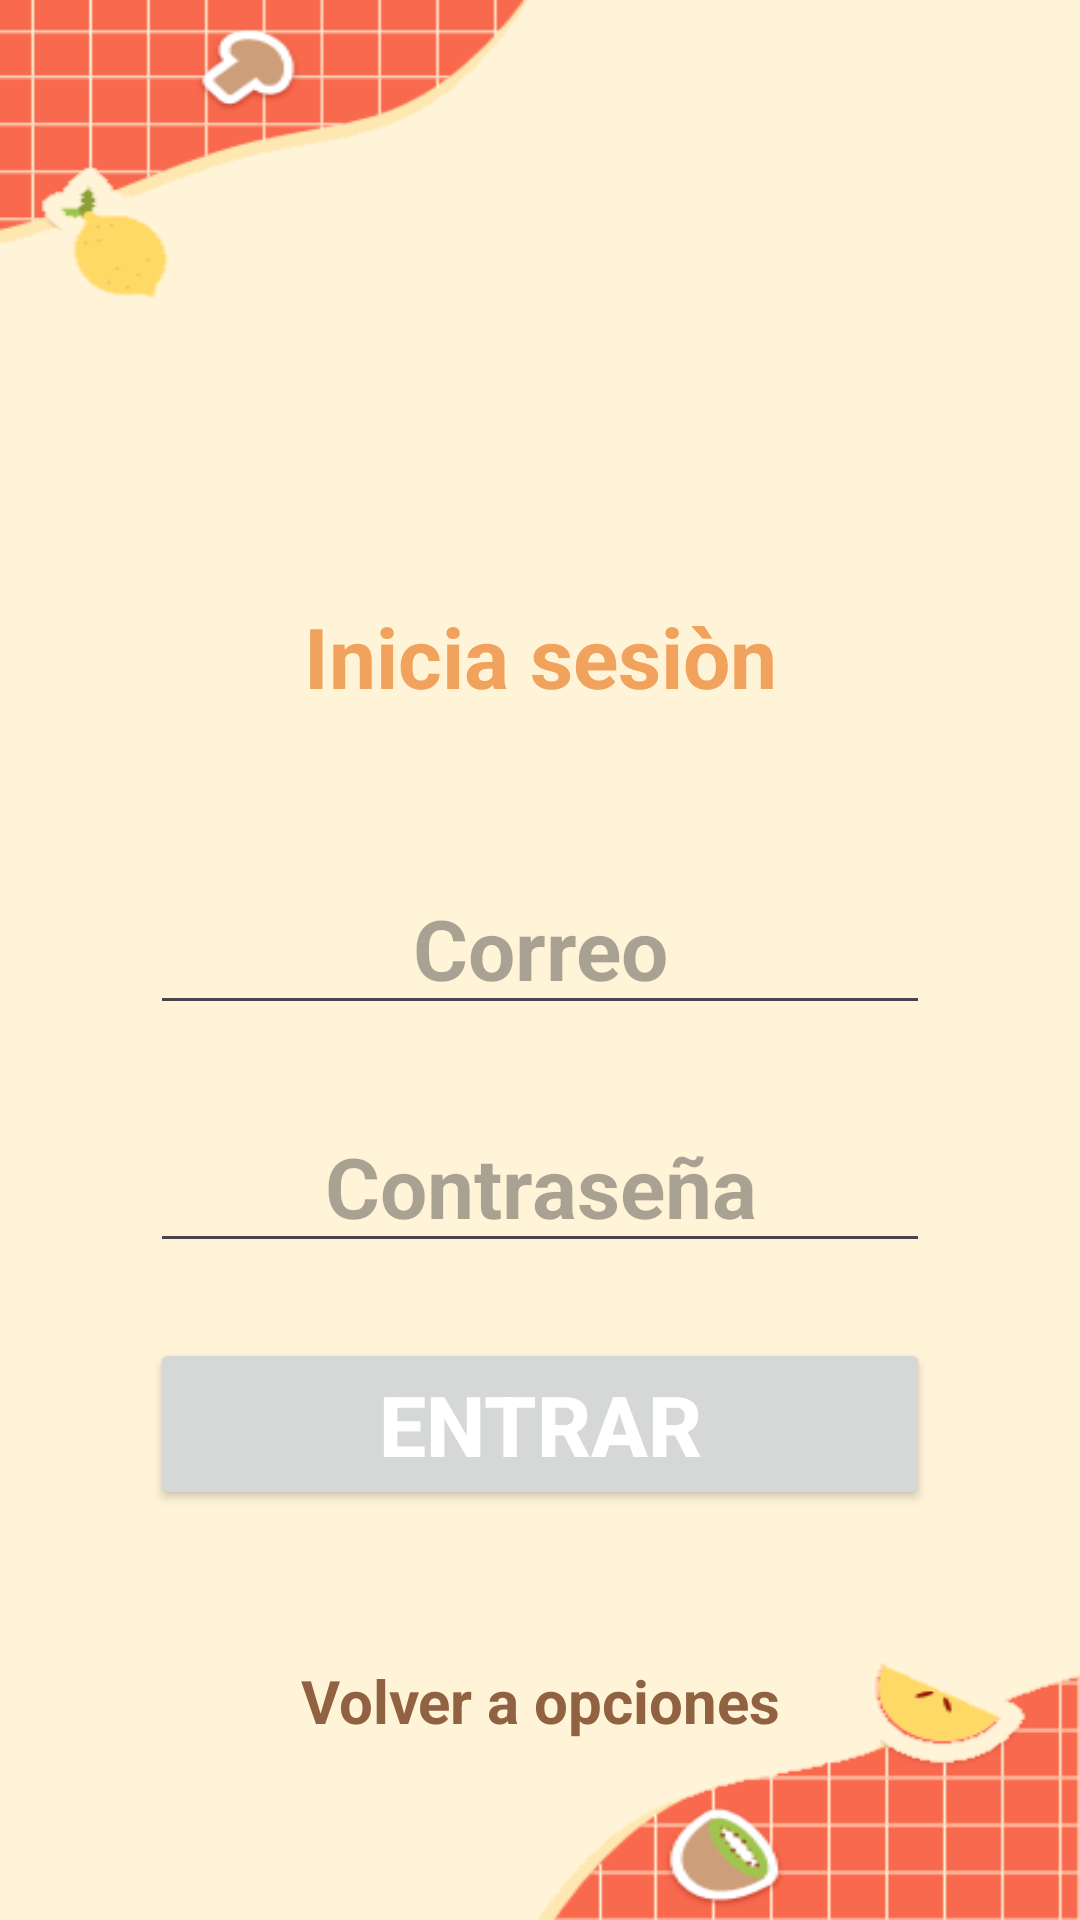

Produce the Android XML layout that renders to this screen, including the resource entries it uses.
<!-- AndroidManifest.xml: application theme Theme.Weekifood -->
<!-- res/layout/activity_inicio_de_sesion.xml -->
<?xml version="1.0" encoding="utf-8"?>
<androidx.constraintlayout.widget.ConstraintLayout xmlns:android="http://schemas.android.com/apk/res/android"
    xmlns:app="http://schemas.android.com/apk/res-auto"
    xmlns:tools="http://schemas.android.com/tools"
    android:layout_width="match_parent"
    android:layout_height="match_parent"
    tools:context=".InicioDeSesion"
    android:background="@drawable/background">
    <LinearLayout
        android:layout_width="match_parent"
        android:layout_height="match_parent"
        android:orientation="vertical"
        android:layout_marginTop="150dp"
        android:layout_marginLeft="50dp"
        android:layout_marginRight="50dp"
        android:layout_marginBottom="50dp"
        >
        <TextView
            android:layout_width="match_parent"
            android:layout_height="wrap_content"
            android:layout_marginTop="50dp"
            android:text="Inicia sesiòn"
            android:textSize="28sp"
            android:textAlignment="center"
            android:textStyle="bold"
            android:textColor="@color/shrimpcocktail"
            />
        <EditText
            android:layout_marginTop="50dp"
            android:layout_width="match_parent"
            android:layout_height="wrap_content"
            android:hint="Correo"
            android:textSize="28sp"
            android:textAlignment="center"
            android:textStyle="bold"
            android:textColor="@color/black"
            android:id="@+id/inicio_de_sesionEmail"
            />
        <EditText
            android:layout_marginTop="25dp"
            android:layout_width="match_parent"
            android:layout_height="wrap_content"
            android:hint="Contraseña"
            android:textSize="28sp"
            android:textAlignment="center"
            android:textStyle="bold"
            android:textColor="@color/black"
            android:id="@+id/inicio_de_sesionPassword"
            android:inputType="textPassword"
            />
        <Button
            android:layout_marginTop="25dp"
            android:layout_width="match_parent"
            android:layout_height="wrap_content"
            android:textSize="28sp"
            android:textAlignment="center"
            android:textStyle="bold"
            android:textColor="@color/white"
            android:text="Entrar"
            android:id="@+id/inicio_de_sesionButton"
            />
        <TextView
            android:id="@+id/inicio_de_sesionBacker"
            android:layout_width="match_parent"
            android:layout_height="wrap_content"
            android:layout_marginTop="50dp"
            android:text="Volver a opciones"
            android:textSize="20sp"
            android:textAlignment="center"
            android:textStyle="bold"
            android:textColor="@color/cinnamonspice"/>
    </LinearLayout>

</androidx.constraintlayout.widget.ConstraintLayout>
<!-- resources referenced by this layout -->
<resources>
  <color name="black">#FF000000</color>
  <color name="cinnamonspice">#916242</color>
  <color name="shrimpcocktail">#f1a25c</color>
  <color name="white">#FFFFFFFF</color>
  <!-- drawable background: png bitmap (drawable, 14534 bytes) -->
  <style name="Theme.Weekifood" parent="Base.Theme.Weekifood" />
  <style name="Base.Theme.Weekifood" parent="Theme.Material3.DayNight.NoActionBar">
          
          
          <item name="colorPrimary">@color/sangored</item>
      </style>
  <color name="sangored">#FB684F</color>
</resources>
